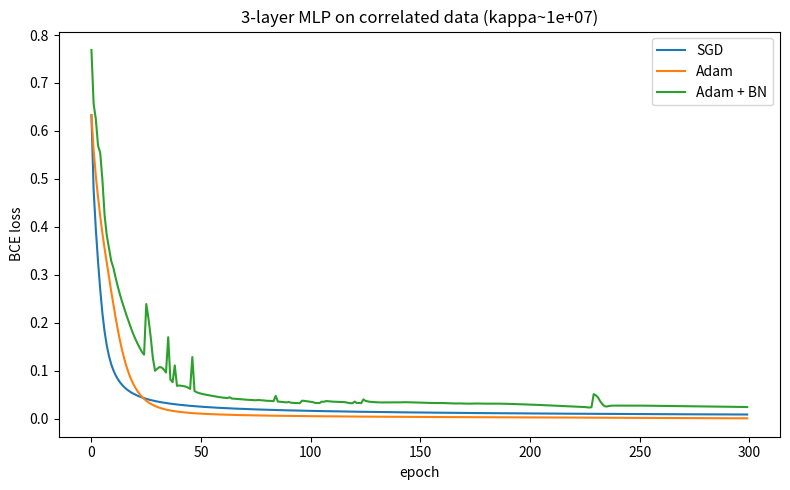

The matplotlib source for this figure: (Note: this script raises an exception after producing the figure.)
"""
EXP 5 — Case Study Reproduction
Claim (slide 11): 3-layer MLP, features with corr rho>0.95 -> kappa(X^T X)~10^7.
SGD oscillates/slow; Adam+BN fast and stable.
"""
import numpy as np
import matplotlib
matplotlib.use("Agg")
import matplotlib.pyplot as plt

np.random.seed(3)

def make_correlated_data(n_samples=2000, n_features=10, rho=0.999999):
    cov = np.full((n_features, n_features), rho)
    np.fill_diagonal(cov, 1.0)
    X = np.random.multivariate_normal(np.zeros(n_features), cov, size=n_samples)
    true_w = np.random.randn(n_features)
    y = (X @ true_w > 0).astype(float)  # binary classification
    return X, y.reshape(-1, 1)

def relu(z): return np.maximum(0, z)
def relu_grad(z): return (z > 0).astype(float)
def sigmoid(z): return 1 / (1 + np.exp(-z))

class MLP:
    """3-layer MLP, manual forward/backward, optional BatchNorm after each hidden layer."""
    def __init__(self, sizes, use_bn=False, seed=0):
        rng = np.random.RandomState(seed)
        self.sizes = sizes
        self.use_bn = use_bn
        self.W = [rng.randn(sizes[i], sizes[i+1]) / np.sqrt(sizes[i]) for i in range(len(sizes)-1)]
        self.b = [np.zeros((1, sizes[i+1])) for i in range(len(sizes)-1)]
        if use_bn:
            self.gamma = [np.ones((1, sizes[i+1])) for i in range(len(sizes)-2)]
            self.beta = [np.zeros((1, sizes[i+1])) for i in range(len(sizes)-2)]

    def forward(self, X):
        cache = {"a": [X]}
        if self.use_bn:
            cache["bn"] = []
        a = X
        for i in range(len(self.W) - 1):
            z = a @ self.W[i] + self.b[i]
            if self.use_bn:
                mu, var = z.mean(0, keepdims=True), z.var(0, keepdims=True)
                z_hat = (z - mu) / np.sqrt(var + 1e-5)
                z_out = self.gamma[i] * z_hat + self.beta[i]
                cache["bn"].append((z, mu, var, z_hat))
            else:
                z_out = z
            a = relu(z_out)
            cache["a"].append(a)
            cache.setdefault("z_pre", []).append(z)
        z_final = a @ self.W[-1] + self.b[-1]
        y_hat = sigmoid(z_final)
        cache["a"].append(y_hat)
        cache["z_final"] = z_final
        return y_hat, cache

    def backward(self, y, cache):
        m = y.shape[0]
        grads = {"W": [None]*len(self.W), "b": [None]*len(self.b)}
        if self.use_bn:
            grads["gamma"] = [None]*len(self.gamma)
            grads["beta"] = [None]*len(self.beta)

        dz = (cache["a"][-1] - y) / m  # dL/dz_final, BCE+sigmoid combined grad
        grads["W"][-1] = cache["a"][-2].T @ dz
        grads["b"][-1] = dz.sum(0, keepdims=True)
        da_prev = dz @ self.W[-1].T

        for i in reversed(range(len(self.W) - 1)):
            dz_out = da_prev * relu_grad(cache["z_pre"][i] if not self.use_bn else cache["bn"][i][3])
            if self.use_bn:
                z, mu, var, z_hat = cache["bn"][i]
                dgamma = (dz_out * z_hat).sum(0, keepdims=True)
                dbeta = dz_out.sum(0, keepdims=True)
                dz_hat = dz_out * self.gamma[i]
                std_inv = 1.0 / np.sqrt(var + 1e-5)
                dz_pre = (1.0/m) * std_inv * (m*dz_hat - dz_hat.sum(0, keepdims=True)
                          - z_hat * (dz_hat * z_hat).sum(0, keepdims=True))
                grads["gamma"][i] = dgamma
                grads["beta"][i] = dbeta
            else:
                dz_pre = dz_out
            grads["W"][i] = cache["a"][i].T @ dz_pre
            grads["b"][i] = dz_pre.sum(0, keepdims=True)
            da_prev = dz_pre @ self.W[i].T
        return grads

    def loss(self, y, y_hat, eps=1e-9):
        return -np.mean(y*np.log(y_hat+eps) + (1-y)*np.log(1-y_hat+eps))


def train(model, X, y, optimizer="sgd", lr=0.1, epochs=300):
    params = model.W + model.b + (model.gamma + model.beta if model.use_bn else [])
    if optimizer == "adam":
        m_t = [np.zeros_like(p) for p in params]
        v_t = [np.zeros_like(p) for p in params]
        b1, b2, eps = 0.9, 0.999, 1e-8

    losses = []
    for epoch in range(1, epochs+1):
        y_hat, cache = model.forward(X)
        loss = model.loss(y, y_hat)
        losses.append(loss)
        grads = model.backward(y, cache)

        grad_list = grads["W"] + grads["b"] + (grads["gamma"] + grads["beta"] if model.use_bn else [])
        param_list = model.W + model.b + (model.gamma + model.beta if model.use_bn else [])

        if optimizer == "sgd":
            for p, g in zip(param_list, grad_list):
                p -= lr * g
        elif optimizer == "adam":
            for idx, (p, g) in enumerate(zip(param_list, grad_list)):
                m_t[idx] = b1*m_t[idx] + (1-b1)*g
                v_t[idx] = b2*v_t[idx] + (1-b2)*(g**2)
                m_hat = m_t[idx] / (1 - b1**epoch)
                v_hat = v_t[idx] / (1 - b2**epoch)
                p -= lr * m_hat / (np.sqrt(v_hat) + eps)
    return losses


def run():
    X, y = make_correlated_data(rho=0.999999)
    XtX = X.T @ X
    s = np.linalg.svd(XtX, compute_uv=False)
    kappa = s.max() / s.min()
    print(f"Generated data: rho=0.999999, kappa(X^T X) = {kappa:.3e}  (slide target: ~1e7)")

    configs = [
        ("SGD",        dict(use_bn=False), "sgd",  0.5),
        ("Adam",       dict(use_bn=False), "adam", 0.01),
        ("Adam + BN",  dict(use_bn=True),  "adam", 0.01),
    ]

    results = {}
    print(f"\n{'Config':<12} | {'loss@0':>10} | {'loss@50':>10} | {'loss@150':>10} | {'loss@299':>10}")
    print("-" * 65)
    for name, model_kwargs, opt, lr in configs:
        model = MLP([X.shape[1], 16, 16, 1], **model_kwargs, seed=0)
        losses = train(model, X, y, optimizer=opt, lr=lr, epochs=300)
        results[name] = losses
        print(f"{name:<12} | {losses[0]:10.4f} | {losses[50]:10.4f} | {losses[150]:10.4f} | {losses[-1]:10.4f}")

    fig, ax = plt.subplots(figsize=(8, 5))
    for name, losses in results.items():
        ax.plot(losses, label=name)
    ax.set_xlabel("epoch")
    ax.set_ylabel("BCE loss")
    ax.set_title(f"3-layer MLP on correlated data (kappa~{kappa:.0e})")
    ax.legend()
    plt.tight_layout()
    plt.savefig("/home/claude/experiments/exp5_case_study.png", dpi=130)
    print("\nSaved plot: exp5_case_study.png")

if __name__ == "__main__":
    run()
